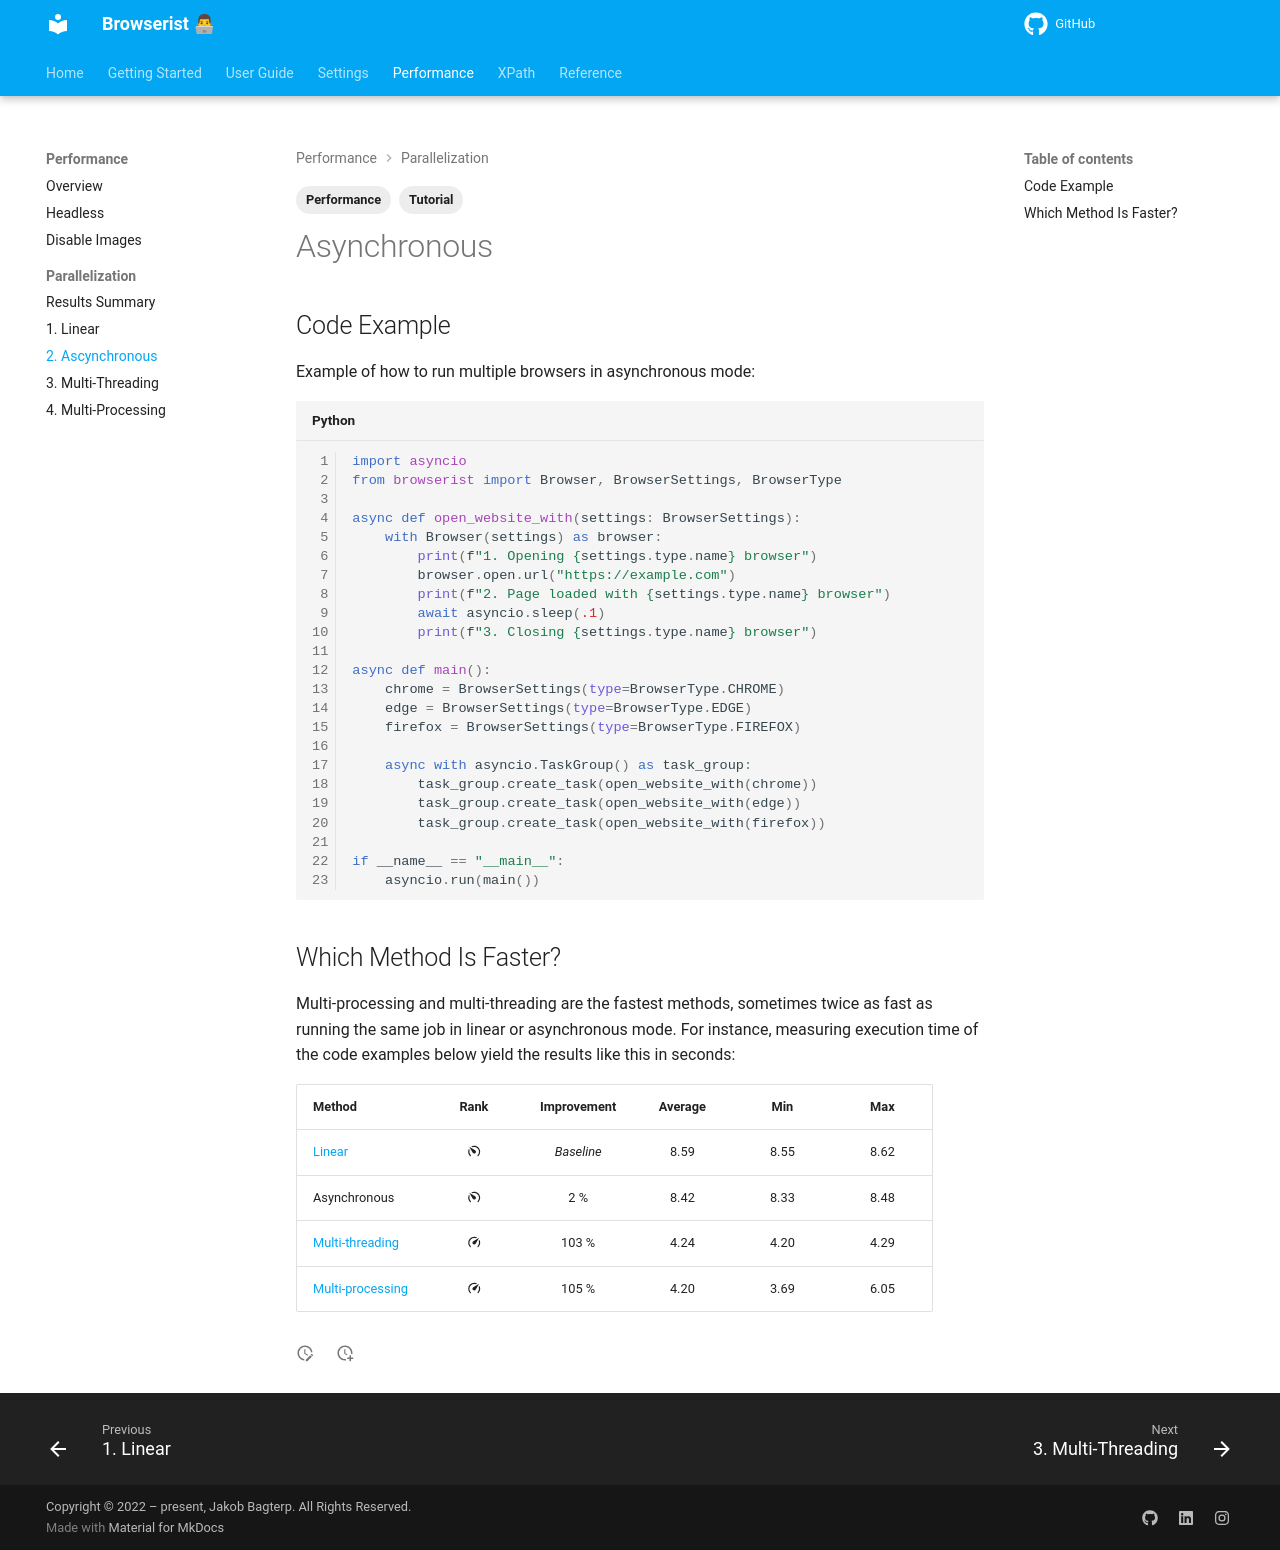

repository: jakob-bagterp/browserist · page: performance/parallelization/2-asynchronous/index.html · generator: mkdocs

---
title: How to Run Multiple Browsers in Asynchronous Mode
description: Learn how to speed up your web scraping and browser automation with Browserist by running multiple browsers in parallel using asynchronous methods. Includes code examples.
tags:
    - Tutorial
    - Performance
---

# Asynchronous
## Code Example
Example of how to run multiple browsers in asynchronous mode:

```python linenums="1"
import asyncio
from browserist import Browser, BrowserSettings, BrowserType

async def open_website_with(settings: BrowserSettings):
    with Browser(settings) as browser:
        print(f"1. Opening {settings.type.name} browser")
        browser.open.url("https://example.com")
        print(f"2. Page loaded with {settings.type.name} browser")
        await asyncio.sleep(.1)
        print(f"3. Closing {settings.type.name} browser")

async def main():
    chrome = BrowserSettings(type=BrowserType.CHROME)
    edge = BrowserSettings(type=BrowserType.EDGE)
    firefox = BrowserSettings(type=BrowserType.FIREFOX)

    async with asyncio.TaskGroup() as task_group:
        task_group.create_task(open_website_with(chrome))
        task_group.create_task(open_website_with(edge))
        task_group.create_task(open_website_with(firefox))

if __name__ == "__main__":
    asyncio.run(main())
```

## Which Method Is Faster?
Multi-processing and multi-threading are the fastest methods, sometimes twice as fast as running the same job in linear or asynchronous mode. For instance, measuring execution time of the code examples below yield the results like this in seconds:

<div id="performance-parallelization-table-1"></div>

| Method                                    | Rank                        | Improvement | Average | Min   | Max   |
| ----------------------------------------- | :-------------------------: | :---------: | :-----: | :---: | :---: |
| [Linear](1-linear.md)                     | :material-speedometer-slow: | _Baseline_  | 8.59    | 8.55  | 8.62  |
| Asynchronous                              | :material-speedometer-slow: | 2 %         | 8.42    | 8.33  | 8.48  |
| [Multi-threading](3-multi-threading.md)   | :material-speedometer:      | 103 %       | 4.24    | 4.20  | 4.29  |
| [Multi-processing](4-multi-processing.md) | :material-speedometer:      | 105 %       | 4.20    | 3.69  | 6.05  |
